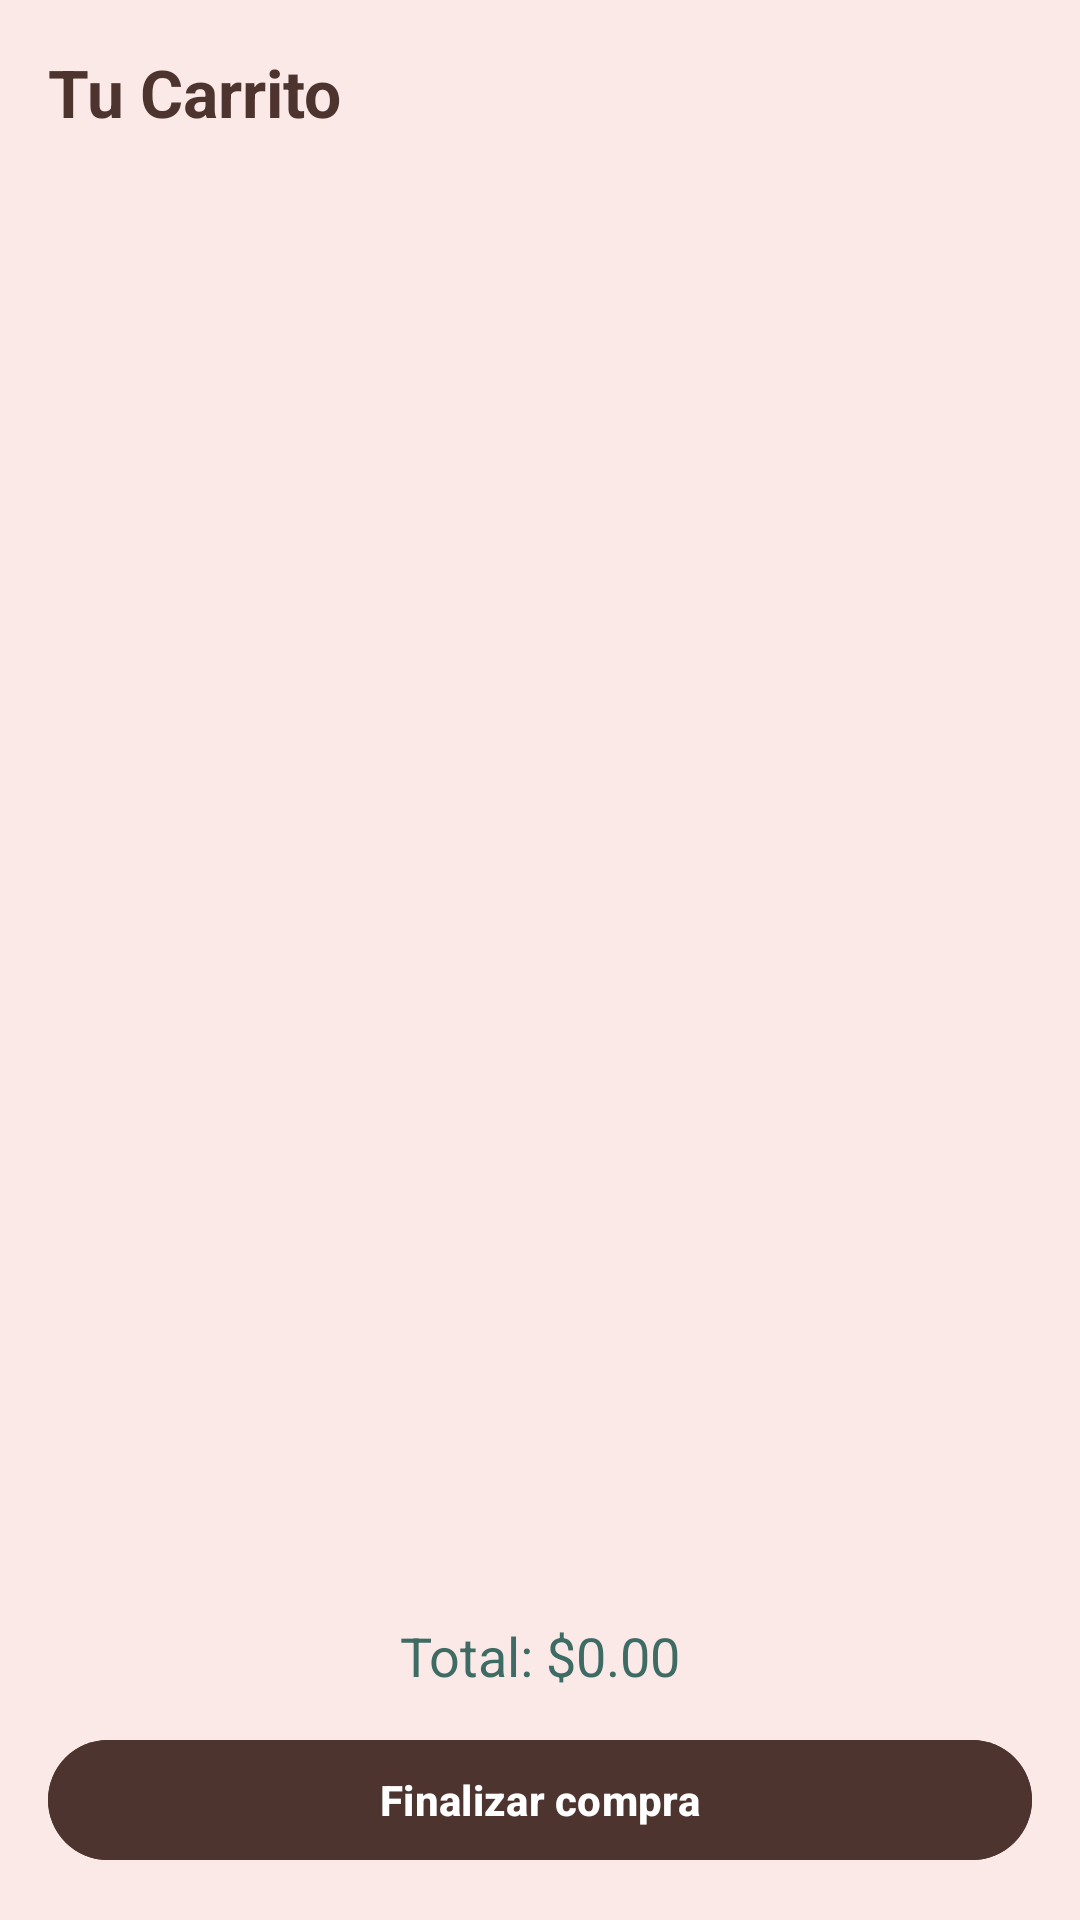

Here is an Android app screen rendered from its layout file. Give the layout XML and the strings, colors and styles it references.
<!-- AndroidManifest.xml: application theme Theme.EduvinitaApp -->
<!-- res/layout/activity_carrito.xml -->
<?xml version="1.0" encoding="utf-8"?>
<LinearLayout xmlns:android="http://schemas.android.com/apk/res/android"
    android:orientation="vertical"
    android:padding="16dp"
    android:background="#FBE9E7"
    android:layout_width="match_parent"
    android:layout_height="match_parent">

    <TextView
        android:id="@+id/tvTituloCarrito"
        android:text="Tu Carrito"
        android:layout_width="match_parent"
        android:layout_height="wrap_content"
        android:textColor="#4E342E"
        android:textSize="22sp"
        android:textStyle="bold"
        android:layout_gravity="center"
        android:layout_marginBottom="16dp"/>

    <androidx.recyclerview.widget.RecyclerView
        android:id="@+id/recyclerCarrito"
        android:layout_width="match_parent"
        android:layout_height="0dp"
        android:layout_weight="1"
        android:clipToPadding="false"
        android:padding="4dp"/>

    <TextView
        android:id="@+id/tvTotal"
        android:layout_width="match_parent"
        android:layout_height="wrap_content"
        android:text="Total: $0.00"
        android:textSize="18sp"
        android:textColor="#3E6B63"
        android:gravity="center"
        android:layout_marginVertical="12dp"/>

    <com.google.android.material.button.MaterialButton
        android:id="@+id/btnComprar"
        android:layout_width="match_parent"
        android:layout_height="wrap_content"
        android:text="Finalizar compra"
        android:backgroundTint="#4E342E"
        android:textColor="@android:color/white"
        android:textStyle="bold"/>
</LinearLayout>
<!-- resources referenced by this layout -->
<resources>
  <style name="Theme.EduvinitaApp" parent="Base.Theme.EduvinitaApp" />
  <style name="Base.Theme.EduvinitaApp" parent="Theme.Material3.DayNight.NoActionBar">
          
          
      </style>
</resources>
